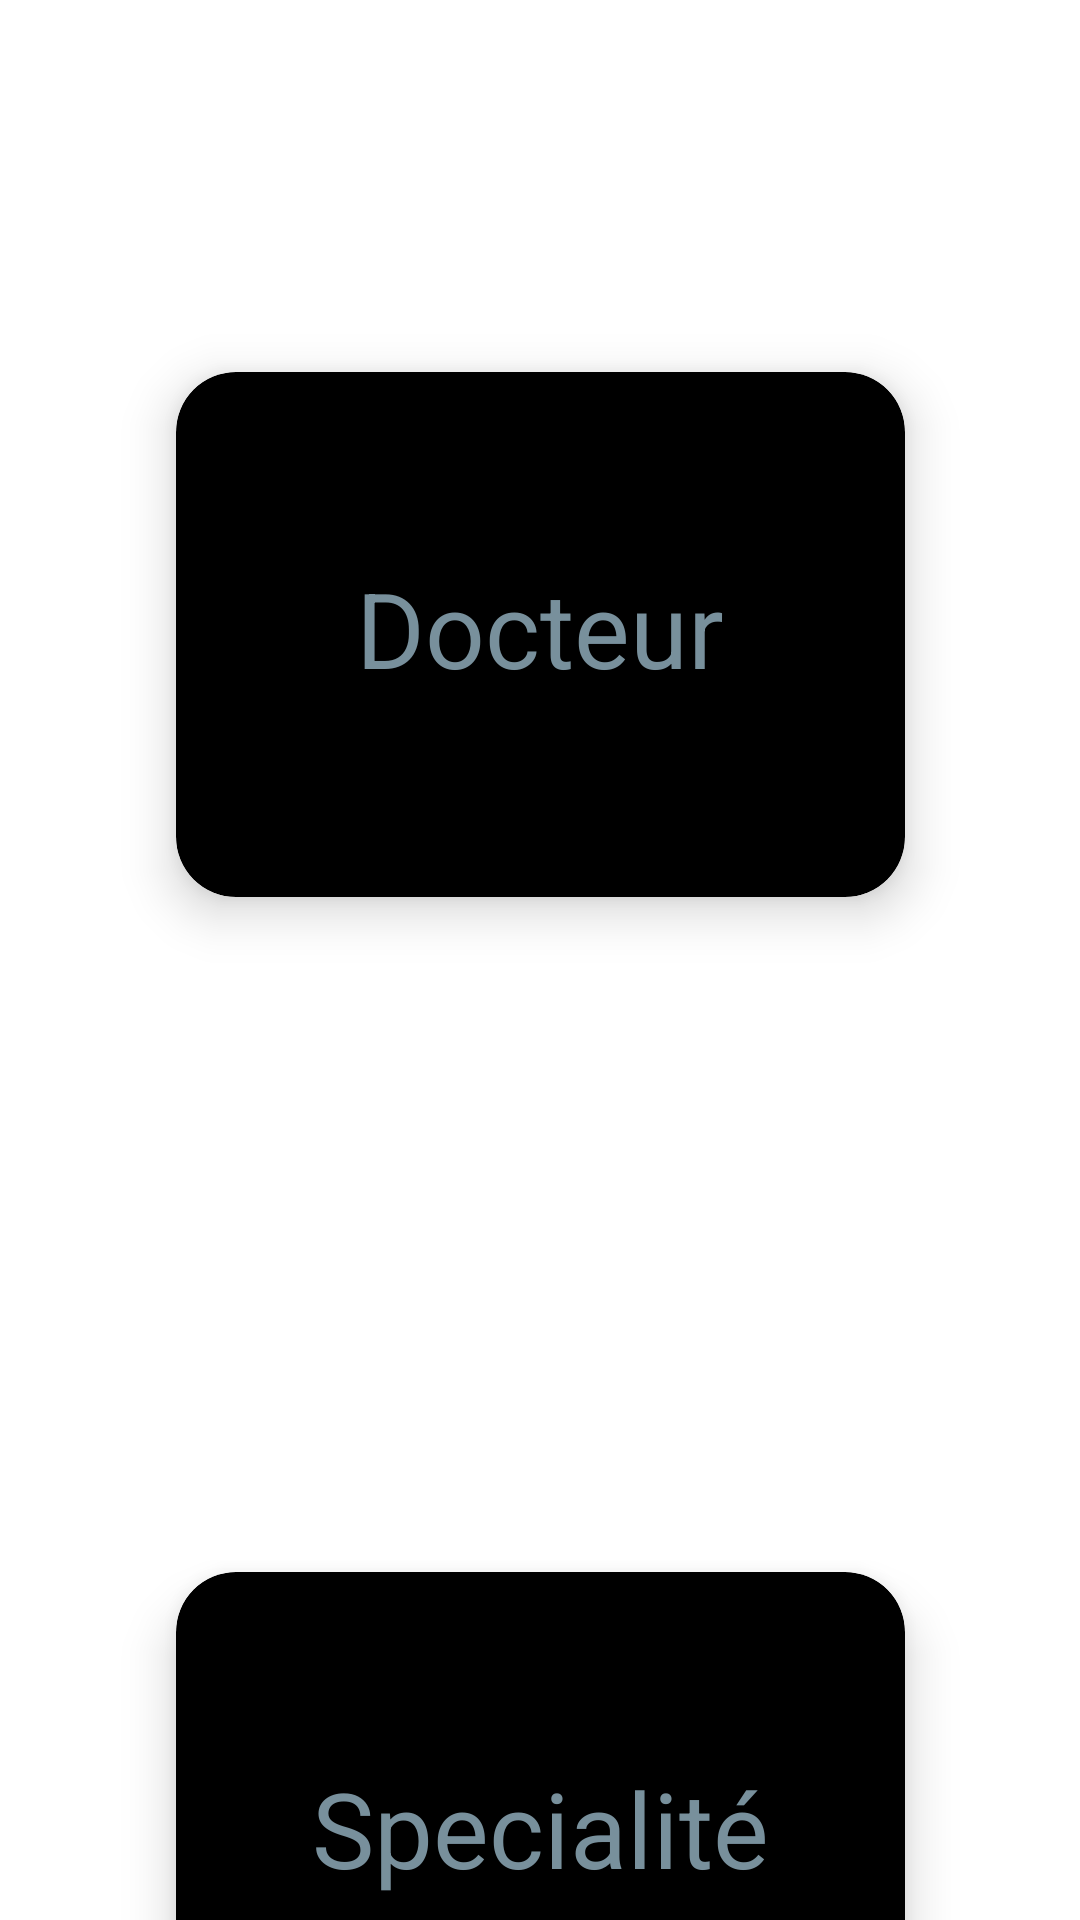

Reconstruct the res/layout file that produces this screen, plus the resources it refers to.
<!-- AndroidManifest.xml: application theme Theme.Health1 -->
<!-- res/layout/activity_card.xml -->
<?xml version="1.0" encoding="utf-8"?>
<androidx.constraintlayout.widget.ConstraintLayout
    xmlns:android="http://schemas.android.com/apk/res/android"
    xmlns:app="http://schemas.android.com/apk/res-auto"
    xmlns:tools="http://schemas.android.com/tools"
    android:layout_width="match_parent"
    android:layout_height="match_parent"
    android:orientation="vertical"
    tools:context=".CardActivity">


    <androidx.cardview.widget.CardView

        android:id="@+id/your"
        android:layout_width="279dp"
        android:layout_height="223dp"
        android:layout_marginHorizontal="120dp"
        android:background="@drawable/bg2"
        app:cardBackgroundColor="@color/black"
        app:cardCornerRadius="20dp"
        app:cardElevation="10dp"
        app:cardMaxElevation="12dp"
        app:cardPreventCornerOverlap="true"
        android:layout_marginTop="100dp"
        app:cardUseCompatPadding="true"
        app:layout_constraintEnd_toEndOf="parent"
        app:layout_constraintStart_toStartOf="parent"
        app:layout_constraintTop_toTopOf="parent">

        <TextView
            android:layout_width="match_parent"
            android:layout_height="171dp"
            android:gravity="center"
            android:text="Docteur"
            android:textColor="@color/blue_grey_400"
            android:textSize="35dp" />

    </androidx.cardview.widget.CardView>

    <androidx.cardview.widget.CardView

        android:id="@+id/your1"
        android:layout_width="279dp"
        android:layout_height="223dp"
        android:layout_marginHorizontal="120dp"
        android:background="@drawable/bg2"
        app:cardBackgroundColor="@color/black"
        app:cardCornerRadius="20dp"
        app:cardElevation="10dp"
        app:cardMaxElevation="12dp"
        app:cardPreventCornerOverlap="true"
        android:layout_marginTop="400dp"
        app:cardUseCompatPadding="true"
        app:layout_constraintEnd_toEndOf="parent"
        app:layout_constraintStart_toStartOf="parent"
        app:layout_constraintTop_toTopOf="@+id/your">

        <TextView
            android:layout_width="match_parent"
            android:layout_height="171dp"
            android:gravity="center"
            android:text="Specialité"
            android:textColor="@color/blue_grey_400"
            android:textSize="35dp" />

    </androidx.cardview.widget.CardView>






</androidx.constraintlayout.widget.ConstraintLayout>
<!-- resources referenced by this layout -->
<resources>
  <color name="black">#FF000000</color>
  <color name="blue_grey_400">#78909C</color>
  <style name="Theme.Health1" parent="Theme.MaterialComponents.DayNight.DarkActionBar">
          
          <item name="colorPrimary">@color/purple_500</item>
          <item name="colorPrimaryVariant">@color/purple_700</item>
          <item name="colorOnPrimary">@color/white</item>
          
          <item name="colorSecondary">@color/teal_200</item>
          <item name="colorSecondaryVariant">@color/teal_700</item>
          <item name="colorOnSecondary">@color/black</item>
          
          <item name="android:statusBarColor">?attr/colorPrimaryVariant</item>
          
      </style>
  <color name="purple_500">#FF6200EE</color>
  <color name="purple_700">#FF3700B3</color>
  <color name="white">#FFFFFFFF</color>
  <color name="teal_200">#FF03DAC5</color>
  <color name="teal_700">#FF018786</color>
</resources>
